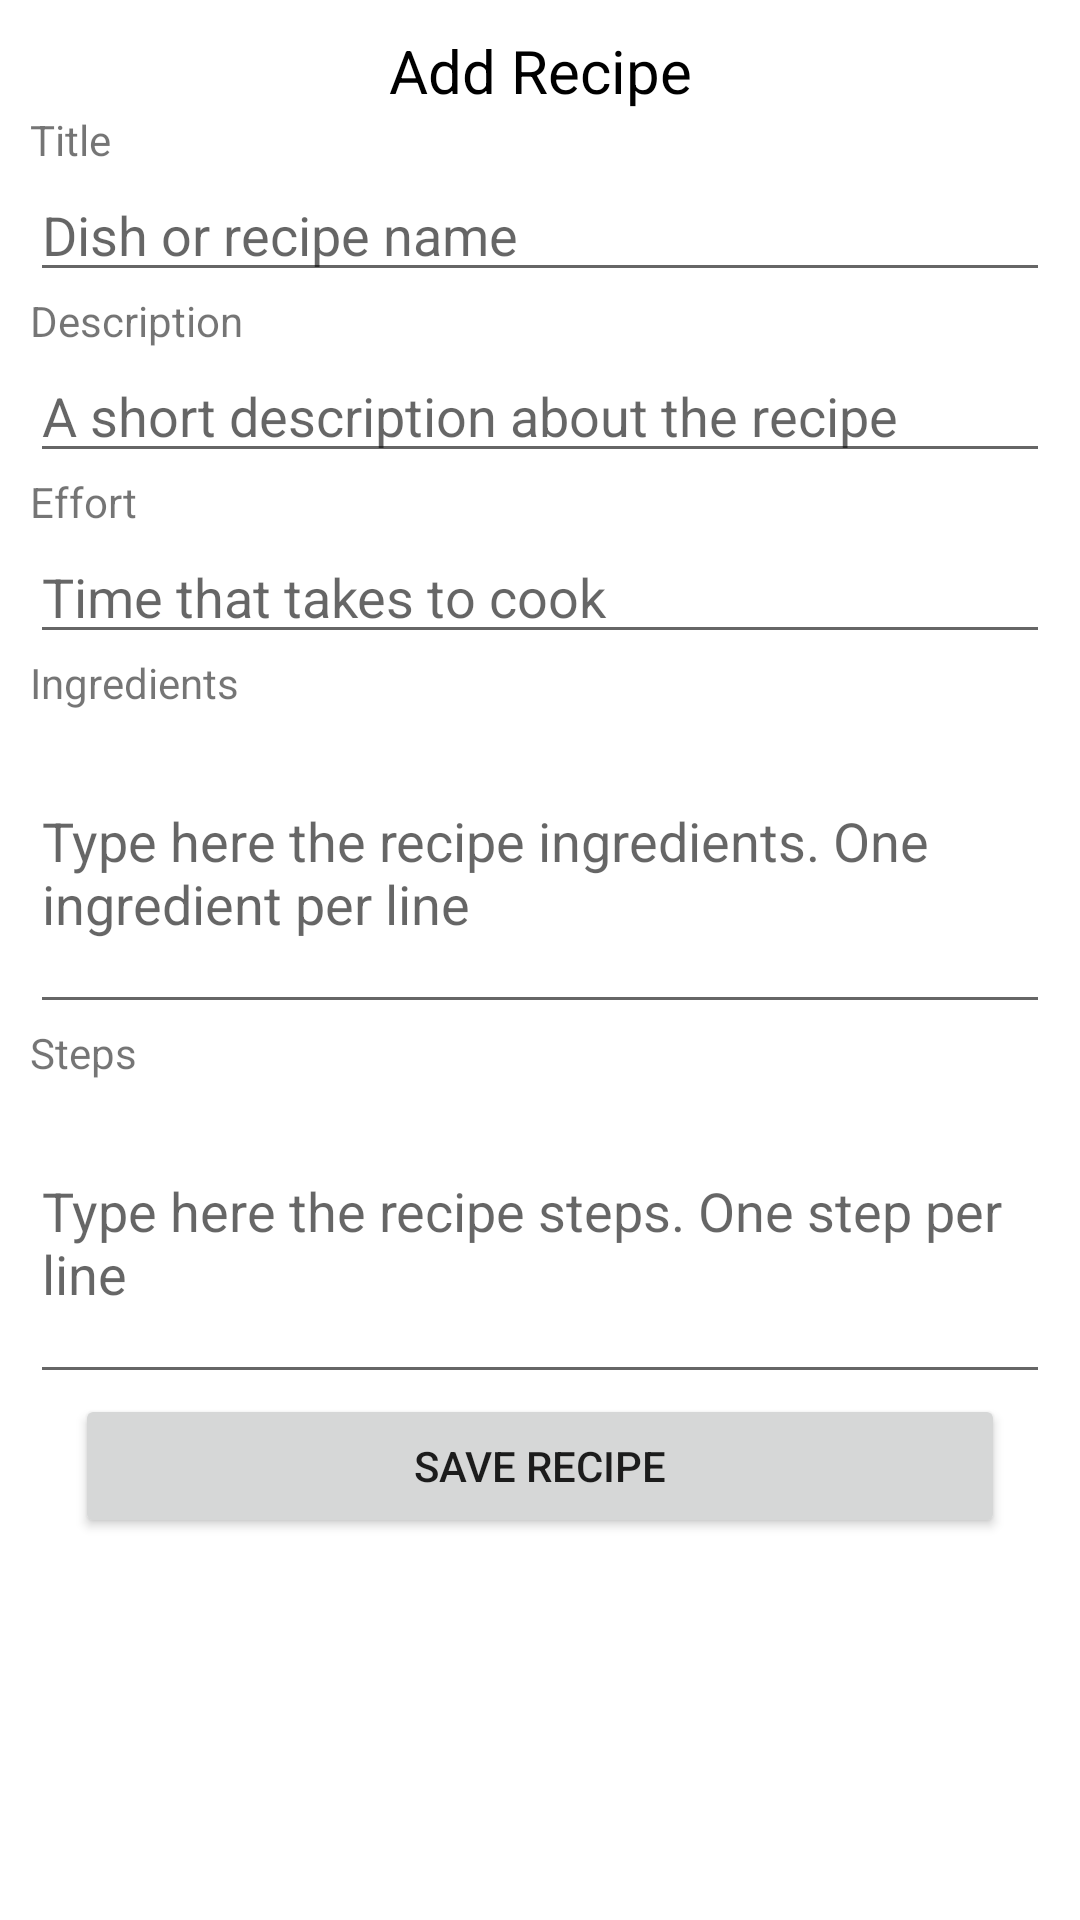

Android layout source for this screen:
<!-- AndroidManifest.xml: application theme Theme.Foodplanner0_1 -->
<!-- res/layout/fragment_add_recipe.xml -->
<?xml version="1.0" encoding="utf-8"?>
<ScrollView
    xmlns:android="http://schemas.android.com/apk/res/android"
    android:layout_height="match_parent"
    android:layout_width="match_parent">
    <LinearLayout
        xmlns:android="http://schemas.android.com/apk/res/android"
        android:layout_width="match_parent"
        android:layout_height="match_parent"
        android:orientation="vertical"
        android:layout_margin="10sp">

        <TextView
            android:textAlignment="center"
            android:layout_width="match_parent"
            android:layout_height="wrap_content"
            android:text="Add Recipe"
            android:textColor="@color/black"
            android:textSize="20sp"/>

        <TextView
            android:layout_width="wrap_content"
            android:text="Title"
            android:layout_height="wrap_content" />
        <EditText
            android:layout_width="match_parent"
            android:layout_height="wrap_content"
            android:id="@+id/recipe_title"
            android:hint="Dish or recipe name">
        </EditText>

        <TextView
            android:layout_width="wrap_content"
            android:text="Description"
            android:layout_height="wrap_content" />
        <EditText
            android:id="@+id/recipe_description"
            android:layout_width="match_parent"
            android:layout_height="wrap_content"
            android:hint="A short description about the recipe">
        </EditText>

        <TextView
            android:layout_width="wrap_content"
            android:text="Effort"
            android:layout_height="wrap_content" />
        <EditText
            android:id="@+id/recipe_effort"
            android:layout_width="match_parent"
            android:layout_height="wrap_content"
            android:hint="Time that takes to cook">
        </EditText>

        <TextView
            android:layout_width="wrap_content"
            android:text="Ingredients"
            android:layout_height="wrap_content" />
        <EditText
            android:lines="4"
            android:layout_width="match_parent"
            android:layout_height="wrap_content"
            android:id="@+id/ingredients_input"
            android:hint="Type here the recipe ingredients. One ingredient per line">
        </EditText>

        <TextView
            android:layout_width="wrap_content"
            android:text="Steps"
            android:layout_height="wrap_content" />
        <EditText
            android:lines="4"
            android:layout_width="match_parent"
            android:id="@+id/steps_input"
            android:layout_height="wrap_content"
            android:hint="Type here the recipe steps. One step per line">
        </EditText>

        <Button
            android:layout_width="match_parent"
            android:layout_height="wrap_content"
            android:id="@+id/recipe_save"
            android:text="Save recipe"
            android:layout_marginHorizontal="15dp"/>
    </LinearLayout>
</ScrollView>
<!-- resources referenced by this layout -->
<resources>
  <color name="black">#FF000000</color>
  <style name="Theme.Foodplanner0_1" parent="Theme.MaterialComponents.DayNight.DarkActionBar">
          
          <item name="colorPrimary">@color/purple_500</item>
          <item name="colorPrimaryVariant">@color/purple_700</item>
          <item name="colorOnPrimary">@color/white</item>
          
          <item name="colorSecondary">@color/teal_200</item>
          <item name="colorSecondaryVariant">@color/teal_700</item>
          <item name="colorOnSecondary">@color/black</item>
          
          <item name="android:statusBarColor">?attr/colorPrimaryVariant</item>
          
      </style>
  <color name="purple_500">#FF6200EE</color>
  <color name="purple_700">#FF3700B3</color>
  <color name="white">#FFFFFFFF</color>
  <color name="teal_200">#FF03DAC5</color>
  <color name="teal_700">#FF018786</color>
</resources>
